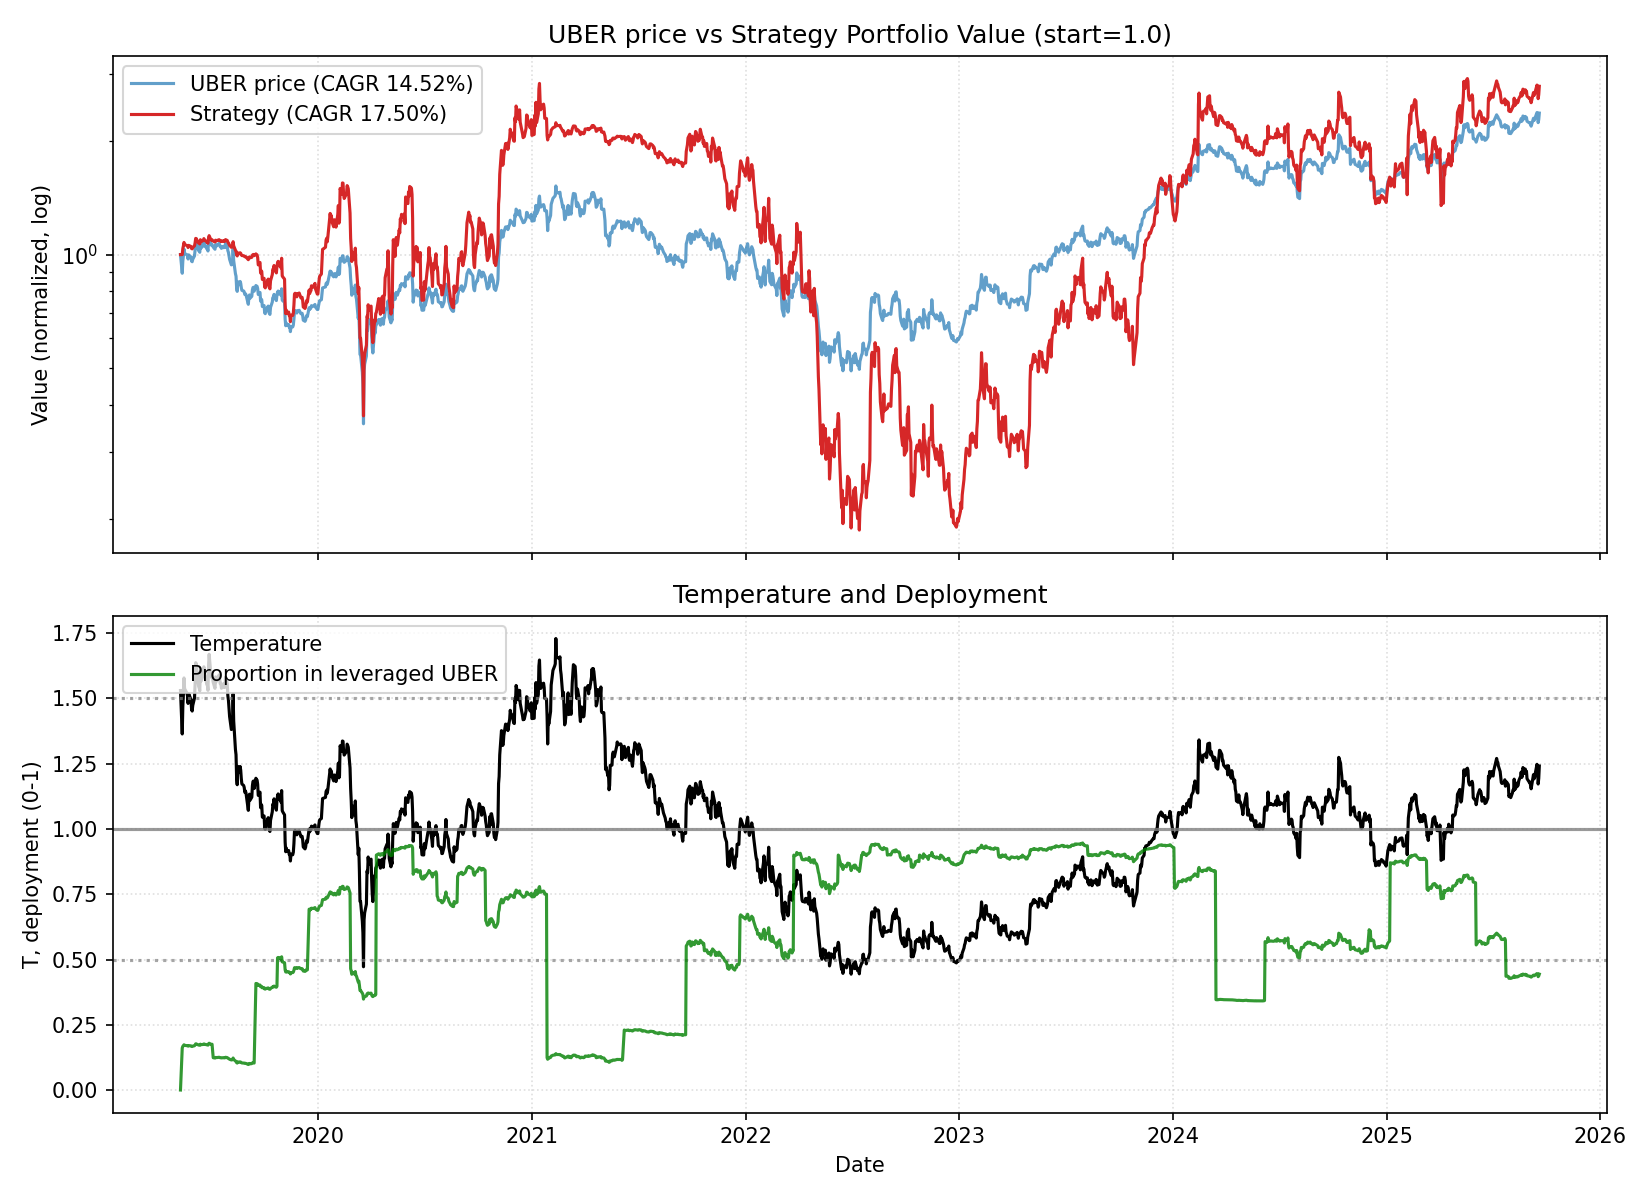

The file beside this chart, header and first rows:
date, close, ret, ret_3, ret_6, ret_12, ret_22, temp, temp_ch_11, temp_ch_22, vol_22, vol_66, rate, yc_spread, credit_spread, yc_change_22, credit_change_22, port_unlevered, port_tqqq, port_cash, port_total, deployed_p, base_p, target_p
2019-05-10, 41.57, 0.0, , , , , 1.531, , , , , 2.4, 0.21, 2.2, , , 0.0, 0.0, 1, 1, 0.0, 0.1237, 0.1237
2019-05-13, 37.1, -0.1075, , , , , 1.364, , , , , 2.4, 0.22, 2.25, , , 0.4829, 0.0, 0.5173, 1, 0.1609, 0.1609, 0.1609
2019-05-14, 39.96, 0.07709, -0.03873, , , , 1.469, , , , , 2.4, 0.22, 2.24, , , 0.5201, 0.0, 0.5173, 1.037, 0.1671, 0.1237, 0.1237
2019-05-15, 41.29, 0.03328, 0.1129, , , , 1.517, , , , , 2.4, 0.21, 2.26, , , 0.5374, 0.0, 0.5174, 1.055, 0.1698, 0.1237, 0.1237
2019-05-16, 43.0, 0.04141, 0.07608, , , , 1.579, , , , , 2.4, 0.2, 2.24, , , 0.5597, 0.0, 0.5174, 1.077, 0.1732, 0.1237, 0.1237
2019-05-17, 41.91, -0.02535, 0.01502, 0.008179, , , 1.538, , , , , 2.4, 0.19, 2.24, , , 0.5455, 0.0, 0.5175, 1.063, 0.1711, 0.1237, 0.1237
2019-05-20, 41.59, -0.007635, -0.03279, 0.121, , , 1.524, , , , , 2.4, 0.2, 2.24, , , 0.5413, 0.0, 0.5175, 1.059, 0.1704, 0.1237, 0.1237
2019-05-21, 41.5, -0.002164, -0.009783, 0.03854, , , 1.52, , , , , 2.4, 0.17, 2.23, , , 0.5402, 0.0, 0.5176, 1.058, 0.1702, 0.1237, 0.1237
2019-05-22, 41.25, -0.006024, -0.008175, -0.0009688, , , 1.51, , , , , 2.4, 0.16, 2.26, , , 0.5369, 0.0, 0.5176, 1.055, 0.1697, 0.1237, 0.1237
2019-05-23, 40.47, -0.01891, -0.02482, -0.05884, , , 1.481, , , , , 2.4, 0.19, 2.28, , , 0.5268, 0.0, 0.5177, 1.044, 0.1681, 0.1237, 0.1237
2019-05-24, 41.51, 0.0257, 0.006303, -0.009544, , , 1.518, , , , , 2.4, 0.16, 2.31, , , 0.5403, 0.0, 0.5177, 1.058, 0.1702, 0.1237, 0.1237
2019-05-28, 40.95, -0.01349, 0.01186, -0.01539, -0.01491, , 1.495, -0.02306, , , , 2.4, 0.14, 2.32, , , 0.533, 0.0, 0.5178, 1.051, 0.1691, 0.1237, 0.1237
2019-05-29, 39.94, -0.02466, -0.03782, -0.03759, 0.07655, , 1.458, 0.06863, , , , 2.4, 0.16, 2.33, , , 0.5199, 0.0, 0.5178, 1.038, 0.167, 0.1237, 0.1237
2019-05-30, 39.8, -0.003505, -0.02808, -0.03515, -0.004004, , 1.452, -0.01133, , , , 2.4, 0.16, 2.33, , , 0.518, 0.0, 0.5179, 1.036, 0.1667, 0.1237, 0.1237
2019-05-31, 40.41, 0.01533, 0.01177, -0.001483, -0.02131, , 1.473, -0.02851, , , , 2.4, 0.19, 2.37, , , 0.526, 0.0, 0.5179, 1.044, 0.168, 0.1237, 0.1237
2019-06-03, 41.25, 0.02079, 0.03643, -0.006264, -0.0407, , 1.502, -0.04863, , , , 2.4, 0.25, 2.42, , , 0.5369, 0.0, 0.518, 1.055, 0.1697, 0.1237, 0.1237
2019-06-04, 42.75, 0.03636, 0.05791, 0.04396, 0.02004, , 1.556, 0.01161, , , , 2.4, 0.24, 2.42, , , 0.5564, 0.0, 0.518, 1.074, 0.1726, 0.1237, 0.1237
2019-06-05, 45.0, 0.05263, 0.09091, 0.1267, 0.08199, , 1.637, 0.07403, , , , 2.4, 0.29, 2.45, , , 0.5857, 0.0, 0.5181, 1.104, 0.1769, 0.1237, 0.1237
2019-06-06, 44.92, -0.001778, 0.05076, 0.1286, 0.08241, , 1.633, 0.07445, , , , 2.4, 0.24, 2.44, , , 0.5847, 0.0, 0.5181, 1.103, 0.1767, 0.1237, 0.1237
2019-06-07, 44.16, -0.01692, -0.01867, 0.0928, 0.07055, , 1.605, 0.06267, , , , 2.4, 0.24, 2.42, , , 0.5748, 0.0, 0.5182, 1.093, 0.1753, 0.1237, 0.1237
2019-06-10, 42.61, -0.0351, -0.05142, 0.03297, 0.05288, , 1.547, 0.04417, , , , 2.4, 0.25, 2.39, , , 0.5546, 0.0, 0.5182, 1.073, 0.1723, 0.1237, 0.1237
2019-06-11, 42.45, -0.003755, -0.03872, -0.007018, 0.02265, 0.02117, 1.54, 0.01419, 0.006203, 0.03724, , 2.4, 0.22, 2.38, , , 0.5525, 0.0, 0.5183, 1.071, 0.172, 0.1237, 0.1237
2019-06-12, 42.17, -0.006596, -0.01033, -0.06289, 0.02979, 0.1367, 1.529, 0.02269, 0.121, 0.03728, , 2.4, 0.25, 2.41, 0.04, 0.21, 0.5489, 0.0, 0.5183, 1.067, 0.1714, 0.1237, 0.1237
2019-06-13, 44.31, 0.05075, 0.04382, -0.01358, 0.1094, 0.1089, 1.606, 0.1018, 0.09362, 0.0298, , 2.4, 0.27, 2.42, 0.05, 0.17, 0.5767, 0.0, 0.5184, 1.095, 0.1755, 0.1237, 0.1237
2019-06-14, 43.23, -0.02437, 0.02514, -0.02106, 0.08618, 0.04698, 1.566, 0.07869, 0.03259, 0.02633, , 2.4, 0.25, 2.42, 0.03, 0.18, 0.5627, 0.0, 0.5184, 1.081, 0.1735, 0.1237, 0.1237
2019-06-17, 43.78, 0.01272, -0.01196, 0.02746, 0.0834, 0.01814, 1.584, 0.07493, 0.003218, 0.02559, , 2.4, 0.23, 2.41, 0.02, 0.15, 0.5698, 0.0, 0.5185, 1.088, 0.1745, 0.1237, 0.1237
2019-06-18, 43.86, 0.001827, 0.01457, 0.03322, 0.06327, 0.04653, 1.586, 0.05594, 0.03119, 0.02411, , 2.4, 0.2, 2.4, 0.0, 0.16, 0.5709, 0.0, 0.5185, 1.089, 0.1747, 0.1237, 0.1237
2019-06-19, 44.86, 0.0228, 0.02467, 0.06379, 0.04936, 0.07862, 1.621, 0.04212, 0.0638, 0.02377, , 2.4, 0.29, 2.41, 0.1, 0.17, 0.5839, 0.0, 0.5186, 1.102, 0.1765, 0.1237, 0.1237
2019-06-20, 43.86, -0.02229, 0.0, -0.01016, -0.02533, 0.05687, 1.585, -0.03206, 0.04234, 0.02429, , 2.4, 0.29, 2.38, 0.09, 0.14, 0.5709, 0.0, 0.5186, 1.09, 0.1747, 0.1237, 0.1237
2019-06-21, 44.0, 0.003192, -0.01917, 0.01781, -0.02048, 0.06667, 1.589, -0.02724, 0.052, 0.02427, , 2.4, 0.3, 2.35, 0.13, 0.12, 0.5727, 0.0, 0.5187, 1.091, 0.1749, 0.1237, 0.1237
2019-06-24, 43.09, -0.02068, -0.01756, -0.01576, -0.02423, 0.06474, 1.554, -0.03185, 0.04913, 0.02472, , 2.4, 0.3, 2.33, 0.14, 0.07, 0.5609, 0.0, 0.5187, 1.08, 0.1732, 0.1237, 0.1237
2019-06-25, 43.09, 0.0, -0.02068, -0.01756, 0.01126, 0.03806, 1.553, 0.00429, 0.02285, 0.02427, , 2.4, 0.29, 2.34, 0.1, 0.06, 0.5609, 0.0, 0.5188, 1.08, 0.1732, 0.1237, 0.1237
2019-06-26, 42.5, -0.01369, -0.01369, -0.05261, 0.001178, 0.03785, 1.531, -0.005727, 0.02406, 0.02398, , 2.4, 0.28, 2.32, 0.12, 0.01, 0.5532, 0.0, 0.5188, 1.072, 0.172, 0.1237, 0.1237
2019-06-27, 45.13, 0.06188, 0.04734, 0.02896, 0.07019, 0.1299, 1.625, 0.06281, 0.1149, 0.02696, , 2.4, 0.27, 2.31, 0.13, -0.01, 0.5874, 0.0, 0.5189, 1.106, 0.177, 0.1237, 0.1237
2019-06-28, 46.38, 0.0277, 0.09129, 0.05409, 0.04672, 0.1653, 1.669, 0.0395, 0.1498, 0.02655, , 2.4, 0.25, 2.31, 0.09, -0.02, 0.6037, 0.0, 0.5189, 1.123, 0.1793, 0.1237, 0.1237
2019-07-01, 44.27, -0.04549, -0.01906, 0.02738, 0.02406, 0.09552, 1.591, 0.01606, 0.07996, 0.02877, , 2.4, 0.25, 2.29, 0.09, -0.04, 0.5762, 0.0, 0.519, 1.095, 0.1754, 0.1237, 0.1237
2019-07-02, 44.0, -0.006099, -0.05132, 0.02112, 0.005025, 0.06667, 1.581, -0.001906, 0.05249, 0.02877, , 2.4, 0.21, 2.29, 0.02, -0.08, 0.5727, 0.0, 0.519, 1.092, 0.1749, 0.1237, 0.1237
2019-07-03, 44.23, 0.005227, -0.0009036, 0.04071, 0.008436, 0.03462, 1.588, 0.001481, 0.02087, 0.02854, , 2.4, 0.19, 2.26, -0.06, -0.16, 0.5757, 0.0, 0.5191, 1.095, 0.1753, 0.1237, 0.1237
2019-07-05, 43.53, -0.01583, -0.01068, -0.03545, -0.02965, -0.03267, 1.562, -0.03678, -0.04596, 0.02784, , 2.4, 0.17, 2.26, -0.07, -0.16, 0.4029, 0.0, 0.6828, 1.086, 0.1237, 0.1237, 0.1237
2019-07-08, 42.95, -0.01332, -0.02894, -0.07395, -0.02075, -0.04386, 1.539, -0.02885, -0.05787, 0.02549, , 2.4, 0.17, 2.23, -0.12, -0.22, 0.3975, 0.0, 0.6829, 1.08, 0.1226, 0.1237, 0.1237
2019-07-09, 44.2, 0.0291, 0.01539, -0.001581, 0.004545, 0.0009058, 1.583, -0.003763, -0.01376, 0.02633, , 2.4, 0.15, 2.22, -0.09, -0.22, 0.4091, 0.0, 0.683, 1.092, 0.1249, 0.1237, 0.1237
2019-07-10, 43.7, -0.01131, 0.01746, -0.006818, 0.01416, 0.02558, 1.564, 0.006697, 0.01148, 0.02619, , 2.4, 0.25, 2.25, 0.01, -0.17, 0.4044, 0.0, 0.683, 1.087, 0.124, 0.1237, 0.1237
2019-07-11, 43.99, 0.006636, -0.004751, -0.005426, 0.02089, 0.03628, 1.574, 0.01338, 0.02203, 0.02502, , 2.4, 0.28, 2.25, 0.03, -0.14, 0.4071, 0.0, 0.6831, 1.09, 0.1245, 0.1237, 0.1237
2019-07-12, 43.99, 0.0, 0.006636, 0.01057, 0.03506, 0.04316, 1.573, 0.02745, 0.02882, 0.02499, , 2.4, 0.28, 2.25, 0.06, -0.13, 0.4071, 0.0, 0.6832, 1.09, 0.1245, 0.1237, 0.1237
2019-07-15, 44.53, 0.01228, 0.01228, 0.03679, -0.01329, 0.004965, 1.59, -0.02146, -0.009763, 0.02501, , 2.4, 0.26, 2.25, 0.01, -0.16, 0.4121, 0.0, 0.6832, 1.095, 0.1254, 0.1237, 0.1237
2019-07-16, 44.13, -0.008983, 0.003183, -0.001584, -0.04851, 0.02082, 1.575, -0.05638, 0.005858, 0.02269, , 2.4, 0.26, 2.23, -0.01, -0.19, 0.4084, 0.0, 0.6833, 1.092, 0.1247, 0.1237, 0.1237
2019-07-17, 43.62, -0.01156, -0.02044, -0.001831, -0.01468, -0.003655, 1.556, -0.02193, -0.01735, 0.02219, , 2.4, 0.23, 2.24, -0.02, -0.18, 0.4037, 0.0, 0.6834, 1.087, 0.1238, 0.1237, 0.1237
2019-07-18, 43.71, 0.002063, -0.009517, -0.006365, -0.006591, -0.00342, 1.559, -0.0139, -0.01712, 0.02203, , 2.4, 0.27, 2.27, 0.04, -0.14, 0.4045, 0.0, 0.6834, 1.088, 0.1239, 0.1237, 0.1237
2019-07-19, 43.18, -0.01213, -0.01009, -0.01841, -0.02374, -0.03745, 1.539, -0.03092, -0.05068, 0.02218, , 2.4, 0.25, 2.26, 0.05, -0.14, 0.3996, 0.0, 0.6835, 1.083, 0.123, 0.1237, 0.1237
2019-07-22, 43.69, 0.01181, -0.0004576, -0.01886, 0.003676, -0.003876, 1.555, -0.004166, -0.01847, 0.02175, , 2.4, 0.25, 2.24, -0.04, -0.17, 0.4043, 0.0, 0.6836, 1.088, 0.1239, 0.1237, 0.1237
2019-07-23, 43.36, -0.007553, 0.004169, -0.01745, 0.009546, -0.01455, 1.543, 0.002583, -0.02899, 0.02128, , 2.4, 0.25, 2.23, -0.04, -0.15, 0.4013, 0.0, 0.6836, 1.085, 0.1233, 0.1237, 0.1237
2019-07-24, 43.76, 0.009225, 0.001602, 0.00321, -0.009955, 0.01555, 1.556, -0.01678, 0.001589, 0.02137, , 2.4, 0.22, 2.15, -0.08, -0.2, 0.405, 0.0, 0.6837, 1.089, 0.124, 0.1237, 0.1237
2019-07-25, 43.4, -0.008227, 0.0009225, -0.007092, -0.006865, 0.007194, 1.543, -0.01371, -0.006651, 0.02096, , 2.4, 0.22, 2.14, -0.08, -0.19, 0.4017, 0.0, 0.6838, 1.085, 0.1234, 0.1237, 0.1237
2019-07-26, 44.52, 0.02581, 0.01737, 0.03103, 0.01205, 0.04753, 1.582, 0.005068, 0.03313, 0.02164, , 2.4, 0.22, 2.13, -0.07, -0.21, 0.412, 0.0, 0.6838, 1.096, 0.1253, 0.1237, 0.1237
2019-07-29, 43.88, -0.01438, 0.01106, 0.004349, -0.002501, -0.0277, 1.557, -0.01029, -0.04195, 0.02166, , 2.4, 0.21, 2.13, -0.07, -0.19, 0.4061, 0.0, 0.6839, 1.09, 0.1242, 0.1237, 0.1237
2019-07-30, 42.59, -0.0294, -0.04335, -0.01776, -0.04357, -0.08172, 1.511, -0.05016, -0.09517, 0.01802, , 2.4, 0.21, 2.14, -0.06, -0.17, 0.3942, 0.0, 0.684, 1.078, 0.1219, 0.1237, 0.1237
2019-07-31, 42.14, -0.01057, -0.03965, -0.03702, -0.04509, -0.04811, 1.494, -0.05168, -0.0612, 0.01677, , 2.4, 0.13, 2.13, -0.12, -0.18, 0.39, 0.0, 0.684, 1.074, 0.121, 0.1237, 0.1237
2019-08-01, 41.31, -0.0197, -0.03005, -0.04816, -0.05296, -0.06114, 1.464, -0.05949, -0.07404, 0.01449, , 2.13, 0.17, 2.17, -0.08, -0.12, 0.3823, 0.0, 0.6841, 1.066, 0.1195, 0.1237, 0.1237
2019-08-02, 40.4, -0.02203, -0.04129, -0.09254, -0.07573, -0.08659, 1.431, -0.0821, -0.09915, 0.01504, , 2.13, 0.14, 2.18, -0.07, -0.11, 0.3739, 0.0, 0.6841, 1.058, 0.1178, 0.1237, 0.1237
2019-08-05, 39.05, -0.03342, -0.05471, -0.1101, -0.09565, -0.1029, 1.381, -0.1027, -0.1157, 0.01615, , 2.13, 0.16, 2.24, -0.03, -0.02, 0.3614, 0.0, 0.6842, 1.046, 0.1152, 0.136, 0.136
... 1,540 more rows
